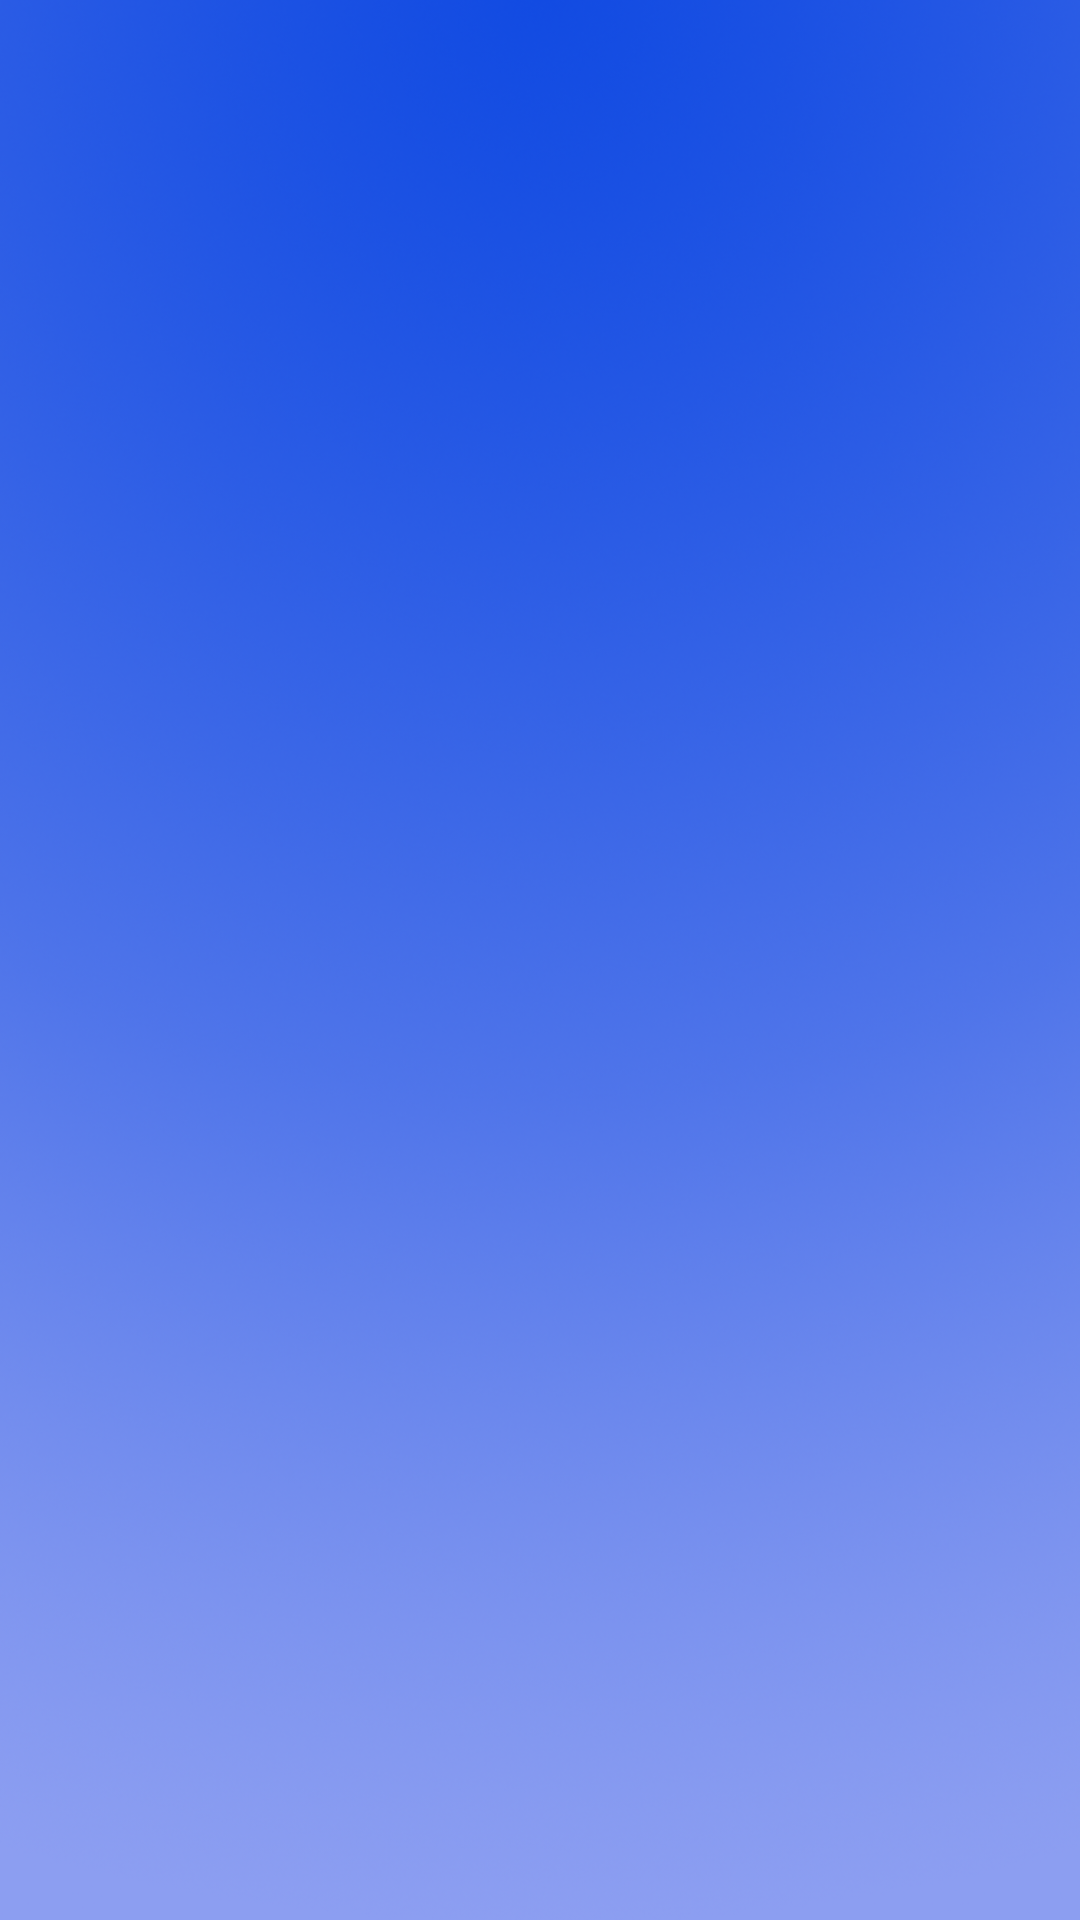

Here is an Android app screen rendered from its layout file. Give the layout XML and the strings, colors and styles it references.
<!-- AndroidManifest.xml: application theme AppTheme -->
<!-- res/layout/activity_spalsh.xml -->
<?xml version="1.0" encoding="utf-8"?>
<RelativeLayout xmlns:android="http://schemas.android.com/apk/res/android"
    xmlns:app="http://schemas.android.com/apk/res-auto"
    xmlns:tools="http://schemas.android.com/tools"
    android:layout_width="match_parent"
    android:layout_height="match_parent"
    android:background="@drawable/backblue"
    tools:context=".views.SplashActivity">

    <ImageView
        android:id="@+id/LogoImage"
        android:layout_width="wrap_content"
        android:layout_height="95dp"
        android:layout_marginTop="180dp"
        app:srcCompat="@drawable/bconnectlogo" />

    <ImageView
        android:id="@+id/quality"
        android:layout_width="wrap_content"
        android:layout_height="60dp"
        android:layout_below="@+id/LogoImage"
        app:srcCompat="@drawable/qualityassurance" />

    <ProgressBar
        android:id="@+id/welcome_progress"
        style="?android:attr/progressBarStyleLarge"
        android:layout_width="64dp"
        android:layout_height="64dp"
        android:layout_below="@+id/quality"
        android:layout_centerHorizontal="true"
        android:layout_centerVertical="true"
        android:layout_gravity="center"
        android:layout_marginTop="50sp"
        android:gravity="center_vertical"
        android:requiresFadingEdge="none|horizontal"
        android:scaleType="center"
        android:visibility="visible"
        app:layout_constraintBottom_toBottomOf="parent"
        app:layout_constraintEnd_toEndOf="parent"
        app:layout_constraintLeft_toLeftOf="parent"
        app:layout_constraintRight_toRightOf="parent"
        app:layout_constraintStart_toStartOf="parent"
        app:layout_constraintTop_toTopOf="parent"
        app:layout_constraintVertical_bias="1.0" />

</RelativeLayout>
<!-- resources referenced by this layout -->
<resources>
  <!-- drawable backblue: png bitmap (drawable, 730059 bytes) -->
  <!-- drawable bconnectlogo: png bitmap (drawable, 70070 bytes) -->
  <!-- drawable qualityassurance: png bitmap (drawable, 17056 bytes) -->
  <style name="AppTheme" parent="Theme.AppCompat.Light.DarkActionBar">
          
          <item name="colorPrimary">@color/colorPrimary</item>
          <item name="colorPrimaryDark">@color/colorPrimaryDark</item>
          <item name="colorAccent">@color/colorAccent</item>
      </style>
  <color name="colorPrimary">#0A2FE9</color>
  <color name="colorPrimaryDark">#0A2FE9</color>
  <color name="colorAccent">#0A2FE9</color>
</resources>
